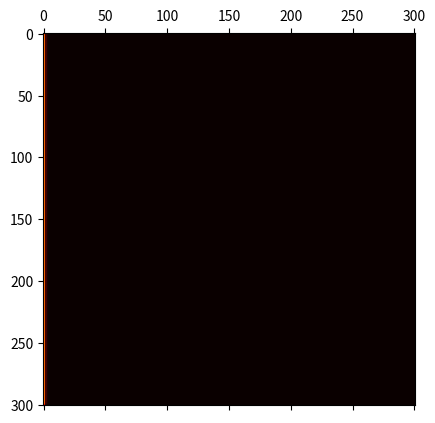

Reproduce this figure in Python.
import numpy as np
import scipy as sp
import matplotlib.pyplot as plt


def pass_through(matrix, delta):
    N = matrix.shape[0]
    P = np.zeros(shape=(N,))
    Q = np.zeros(shape=(N,))
    P[0] = matrix[0, 1] / -matrix[0, 0]
    Q[0] = delta[0] / matrix[0, 0]
    for i in range(1, N - 1):
        P[i] = matrix[i, i + 1] / (-matrix[i, i] - matrix[i, i - 1] * P[i - 1])
        Q[i] = (matrix[i, i - 1] * Q[i - 1] - delta[i]) / (-matrix[i, i] - matrix[i, i - 1] * P[i - 1])

    x = np.zeros(shape=(N,))
    x[N - 1] = (matrix[N - 1, N - 2] * Q[N - 2] - delta[N - 1]) / (-matrix[N - 1, N - 1] - matrix[N - 1, N - 2] * P[N - 2])

    for j in range(N - 1):
        i = N - (j + 2)
        x[i] = P[i] * x[i + 1] + Q[i]
    
    return x


MAP_SIZE = 301
H = 1
H_SQR = H ** 2
TAU = H
Map = np.zeros(shape=(MAP_SIZE, MAP_SIZE))
Map[:, 0] = 1.


TOP = 0
RIGHT = 1
BOTTOM = 2
LEFT = 3
building_mask = np.ones(shape=(MAP_SIZE, MAP_SIZE, 4), dtype=np.int8)


def add_building(building_mask, x0, y0, x1, y1):
    # Top border
    for i in range(x0 + 1, x1):
        building_mask[y0, i, BOTTOM] = 0
    
    # Right border
    for i in range(y0 + 1, y1):
        building_mask[i, x1, LEFT] = 0
    
    # Bottom border
    for i in range(x0 + 1, x1):
        building_mask[y1, i, TOP] = 0
    
    # Left border
    for i in range(y0 + 1, y1):
        building_mask[i, y1, RIGHT] = 0
    
    # Inner
    for i in range(x0 + 1, x1):
        for j in range(y0 + 1, y1):
            building_mask[j, i, :] = 0


add_building(building_mask, 69, 18, 87, 36)


def apply_mask_horizontal(matrix, mask, k):
    new_matrix = np.copy(matrix)
    for i in range(mask.shape[1]):
        if mask[k, i, LEFT] == 0:
            new_matrix[i, i - 1] = 0.
        if mask[k, i, RIGHT] == 0:
            new_matrix[i, i + 1] = 0.
    
    return new_matrix


def apply_mask_vertical(matrix, mask, k):
    new_matrix = np.copy(matrix)
    for i in range(mask.shape[0]):
        if mask[i, k, BOTTOM] == 0:
            new_matrix[i, i + 1] = 0.
        if mask[i, k, TOP] == 0:
            new_matrix[i, i - 1] = 0.
    
    return new_matrix

# plt.matshow(Map, cmap='hot')
# plt.show()
# exit(0)

k1 = - 1 / (2 * H_SQR)
k2 = 1 / TAU + 1 / H_SQR
k3 = - 1 / (2 * H_SQR)

k_matrix = np.zeros(shape=(MAP_SIZE, MAP_SIZE))
k_matrix[0, :2] = (k2, k3)
k_matrix[MAP_SIZE - 1, MAP_SIZE - 2:MAP_SIZE] = (k1, k2)
for i in range(1, MAP_SIZE - 1):
    k_matrix[i, i - 1:i + 2] = (k1, k2, k3)

print(k_matrix)

c1 = 1 / (2 * H_SQR)
c2 = 1 / TAU - 1 / H_SQR
c3 = 1 / (2 * H_SQR)

# c_matrix = np.zeros(shape=(MAP_SIZE, MAP_SIZE))
# c_matrix[0, :2] = (c2, c3)
# c_matrix[MAP_SIZE - 1, MAP_SIZE -2:MAP_SIZE] = (c1, c2)
# for i in range(1, MAP_SIZE - 1):
#     c_matrix[i, i - 1:i + 2] = (c1, c2, c3)

for it in range(1):
    if it % 100 == 0:
        print('Iter:', it)
    # print(pass_through(k_matrix, delta[0, :]))
    u_temp = np.copy(Map)
    for i in range(MAP_SIZE):
        vector_b = np.zeros(shape=(MAP_SIZE,))
        for m in range(MAP_SIZE):
            if i == MAP_SIZE - 1:
                vector_b[m] = c1 * Map[i - 1, m] + c2 * Map[i, m]
            elif i == 0:
                vector_b[m] = c2 * Map[i, m] + c3 * Map[i + 1, m]
            else:
                vector_b[m] = c1 * Map[i - 1, m] + c2 * Map[i, m] + c3 * Map[i + 1, m]
        masked_matrix = apply_mask_horizontal(k_matrix, building_mask, i)
        # print(masked_matrix)
        u_temp[i, 1:] = pass_through(masked_matrix, vector_b)[1:]

    # plt.matshow(u_temp, cmap='hot')
    # plt.show()

    Map = np.copy(u_temp)
    for i in range(1, MAP_SIZE):
        vector_b = np.zeros(shape=(MAP_SIZE,))
        for k in range(MAP_SIZE):
            if i == MAP_SIZE - 1:
                vector_b[k] = c1 * u_temp[k, i - 1] + c2 * u_temp[k, i]
            elif i == 0:
                vector_b[k] = c2 * u_temp[k, i] + c3 * u_temp[k, i + 1]
            else:
                vector_b[k] = c1 * u_temp[k, i - 1] + c2 * u_temp[k, i] + c3 * u_temp[k, i + 1]
        masked_matrix = apply_mask_vertical(k_matrix, building_mask, i)
        # print(masked_matrix)
        Map[:, i] = pass_through(masked_matrix, vector_b)

for i in range(MAP_SIZE):
    for j in range(MAP_SIZE):
        if building_mask[i, j, :].sum() == 0:
            Map[i, j] = 0

plt.matshow(Map, cmap='hot')
plt.show()

# delta = np.matmul(c_matrix, u_temp.T)

# u2_temp = np.copy(u_temp)
# for i in range(1, MAP_SIZE):
    # u2_temp[:, i] = pass_through(k_matrix, delta[:, i])

# plt.matshow(u2_temp, cmap='hot', origin='upper')
# plt.show()